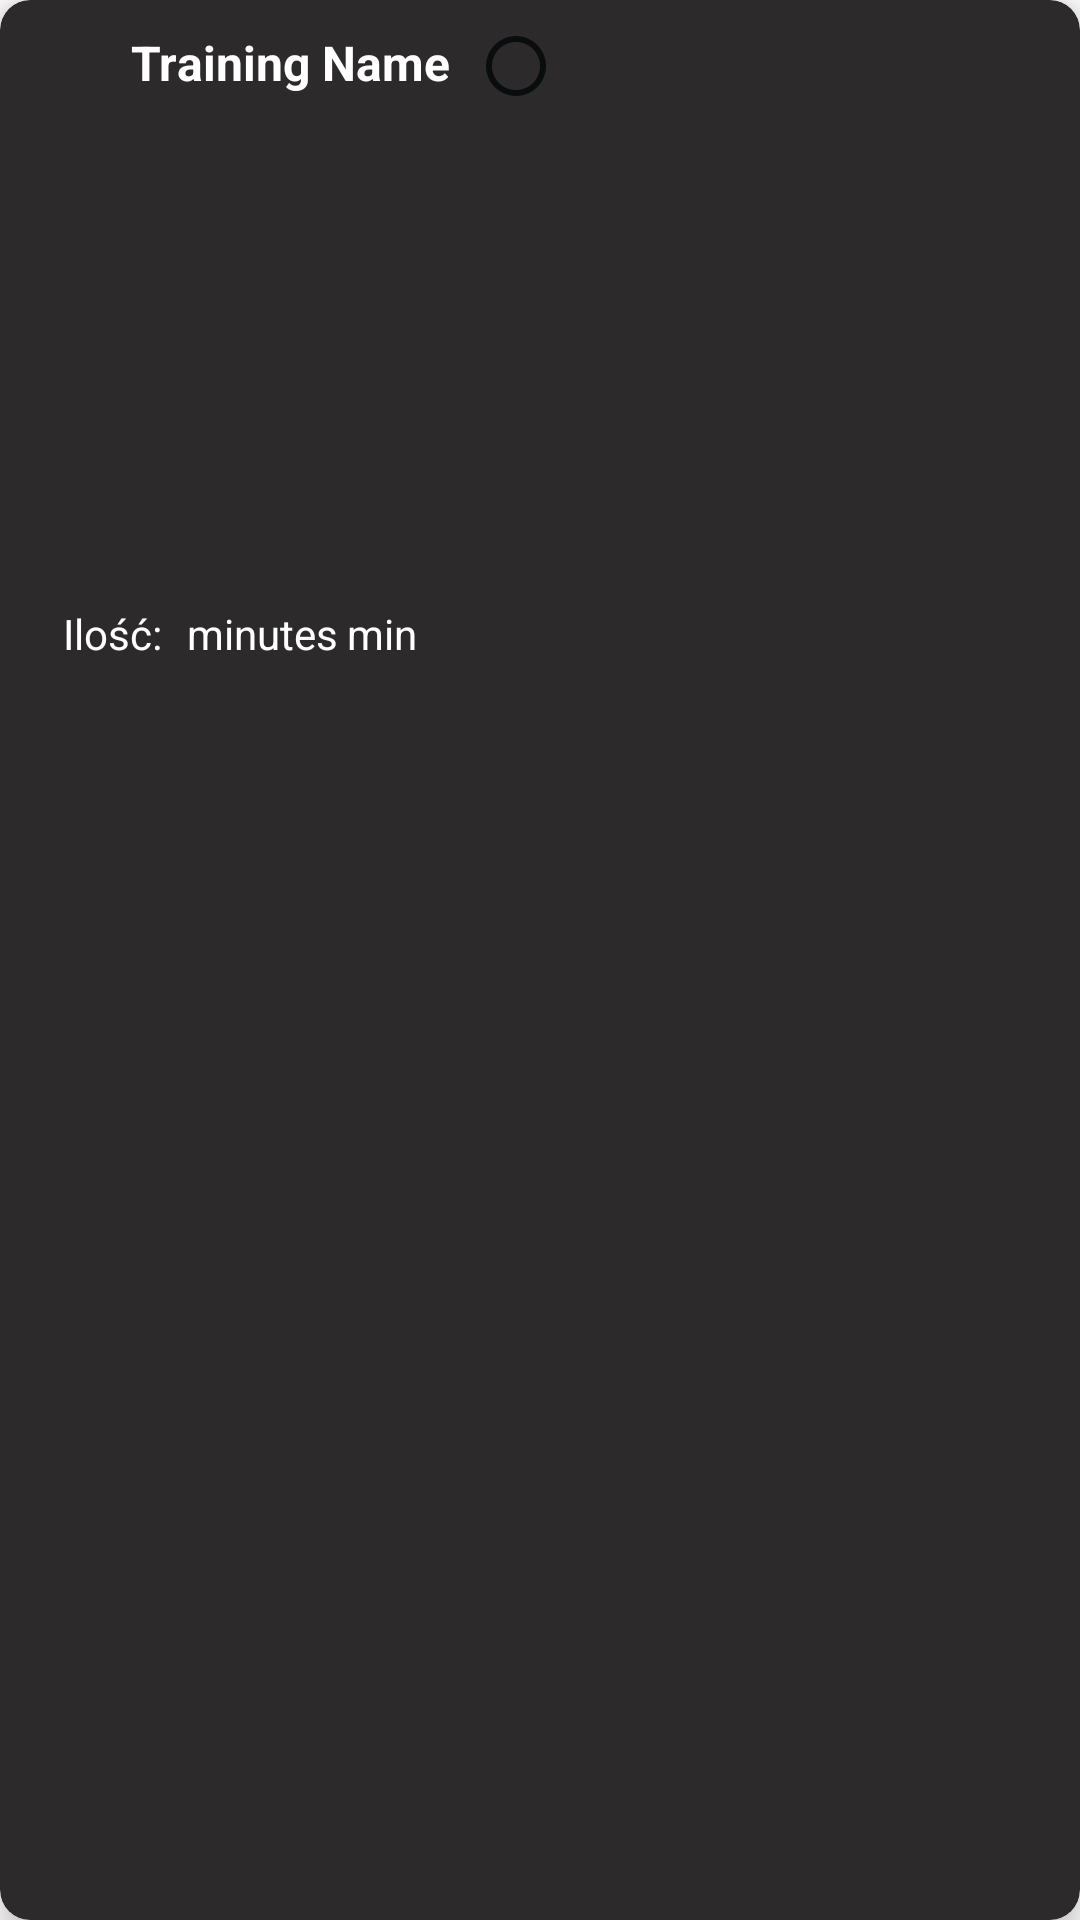

This screen was rendered from an Android layout file. Write that file and the resources it references.
<!-- AndroidManifest.xml: application theme AppTheme -->
<!-- res/layout/plan_item.xml -->
<?xml version="1.0" encoding="utf-8"?>
<com.google.android.material.card.MaterialCardView xmlns:android="http://schemas.android.com/apk/res/android"
    xmlns:app="http://schemas.android.com/apk/res-auto"
    xmlns:tools="http://schemas.android.com/tools"
    android:id="@+id/parent"
    android:layout_width="200dp"
    android:layout_height="wrap_content"
    android:layout_margin="10dp"
    android:backgroundTint="#2C2A2A"
    app:cardCornerRadius="10dp"
    app:cardElevation="7dp">

    <RelativeLayout
        android:layout_width="wrap_content"
        android:layout_height="match_parent"
        android:layout_margin="10dp">


        <TextView
            android:id="@+id/txtName"
            android:layout_width="wrap_content"
            android:layout_height="wrap_content"
            android:layout_alignParentTop="true"
            android:layout_centerHorizontal="true"
            android:layout_marginLeft="10dp"
            android:text="Training Name"
            android:textColor="#FFFF"
            android:textSize="16sp"
            android:textStyle="bold" />

        <ImageView
            android:id="@+id/checkedCircle"
            android:layout_width="wrap_content"
            android:layout_height="wrap_content"
            android:layout_toEndOf="@+id/trainingImage"
            android:src="@drawable/ic_checked_circle"
            android:visibility="gone" />

        <ImageView
            android:id="@+id/emptyCircle"
            android:layout_width="wrap_content"
            android:layout_height="wrap_content"
            android:layout_toEndOf="@+id/trainingImage"
            android:src="@drawable/ic_empty_circle" />


        <ImageView
            android:id="@+id/trainingImage"
            android:layout_width="150dp"
            android:layout_height="150dp"
            android:layout_below="@+id/txtName"
            android:layout_centerHorizontal="true"
            android:layout_marginTop="10dp"
            tools:srcCompat="@tools:sample/avatars" />

        <TextView
            android:id="@+id/txtTimeDescription"
            android:layout_width="wrap_content"
            android:layout_height="wrap_content"
            android:layout_below="@+id/trainingImage"
            android:layout_marginLeft="11dp"
            android:layout_marginTop="10dp"
            android:text="Ilość: "
            android:textColor="#FFFF" />

        <TextView
            android:id="@+id/txtTime"
            android:layout_width="wrap_content"
            android:layout_height="wrap_content"
            android:layout_below="@+id/trainingImage"
            android:layout_marginStart="5dp"
            android:layout_marginTop="10dp"
            android:layout_toRightOf="@+id/txtTimeDescription"
            android:text="minutes"
            android:textColor="#FFFF" />

        <TextView
            android:id="@+id/txtDescription"
            android:layout_width="wrap_content"
            android:layout_height="wrap_content"
            android:layout_below="@+id/txtTimeDescription"
            android:layout_marginTop="10dp"
            android:text="Description "
            android:visibility="gone" />

        <TextView
            android:id="@+id/timeOrRepsTxt"
            android:layout_width="wrap_content"
            android:layout_height="wrap_content"
            android:layout_below="@id/trainingImage"
            android:layout_marginLeft="3dp"
            android:layout_marginTop="10dp"
            android:layout_toRightOf="@+id/txtTime"
            android:text="min"
            android:textColor="#FFFF" />
    </RelativeLayout>

</com.google.android.material.card.MaterialCardView>
<!-- resources referenced by this layout -->
<resources>
  <!-- drawable ic_checked_circle (drawable-anydpi) -->
  <vector xmlns:android="http://schemas.android.com/apk/res/android"
      android:width="24dp"
      android:height="24dp"
      android:viewportWidth="24"
      android:viewportHeight="24"
      android:tint="#63E546"
      android:alpha="0.8">
    <path
        android:fillColor="@android:color/white"
        android:pathData="M12,2C6.48,2 2,6.48 2,12s4.48,10 10,10 10,-4.48 10,-10S17.52,2 12,2zM10,17l-5,-5 1.41,-1.41L10,14.17l7.59,-7.59L19,8l-9,9z"/>
  </vector>
  <!-- drawable ic_empty_circle (drawable-anydpi) -->
  <vector xmlns:android="http://schemas.android.com/apk/res/android"
      android:width="24dp"
      android:height="24dp"
      android:viewportWidth="24"
      android:viewportHeight="24"
      android:tint="#010506"
      android:alpha="0.8">
    <path
        android:fillColor="@android:color/white"
        android:pathData="M12,2C6.48,2 2,6.48 2,12s4.48,10 10,10 10,-4.48 10,-10S17.52,2 12,2zM12,20c-4.42,0 -8,-3.58 -8,-8s3.58,-8 8,-8 8,3.58 8,8 -3.58,8 -8,8z"/>
  </vector>
  <style name="AppTheme" parent="Theme.MaterialComponents.Light">
          
          <item name="colorPrimary">@color/buttonsOrange</item>
          <item name="colorPrimaryDark">@color/backgroundDarkGray</item>
          <item name="colorAccent">@color/backgroundDarkGray</item>
      </style>
  <color name="buttonsOrange">#E39522</color>
  <color name="backgroundDarkGray">#454040</color>
</resources>
